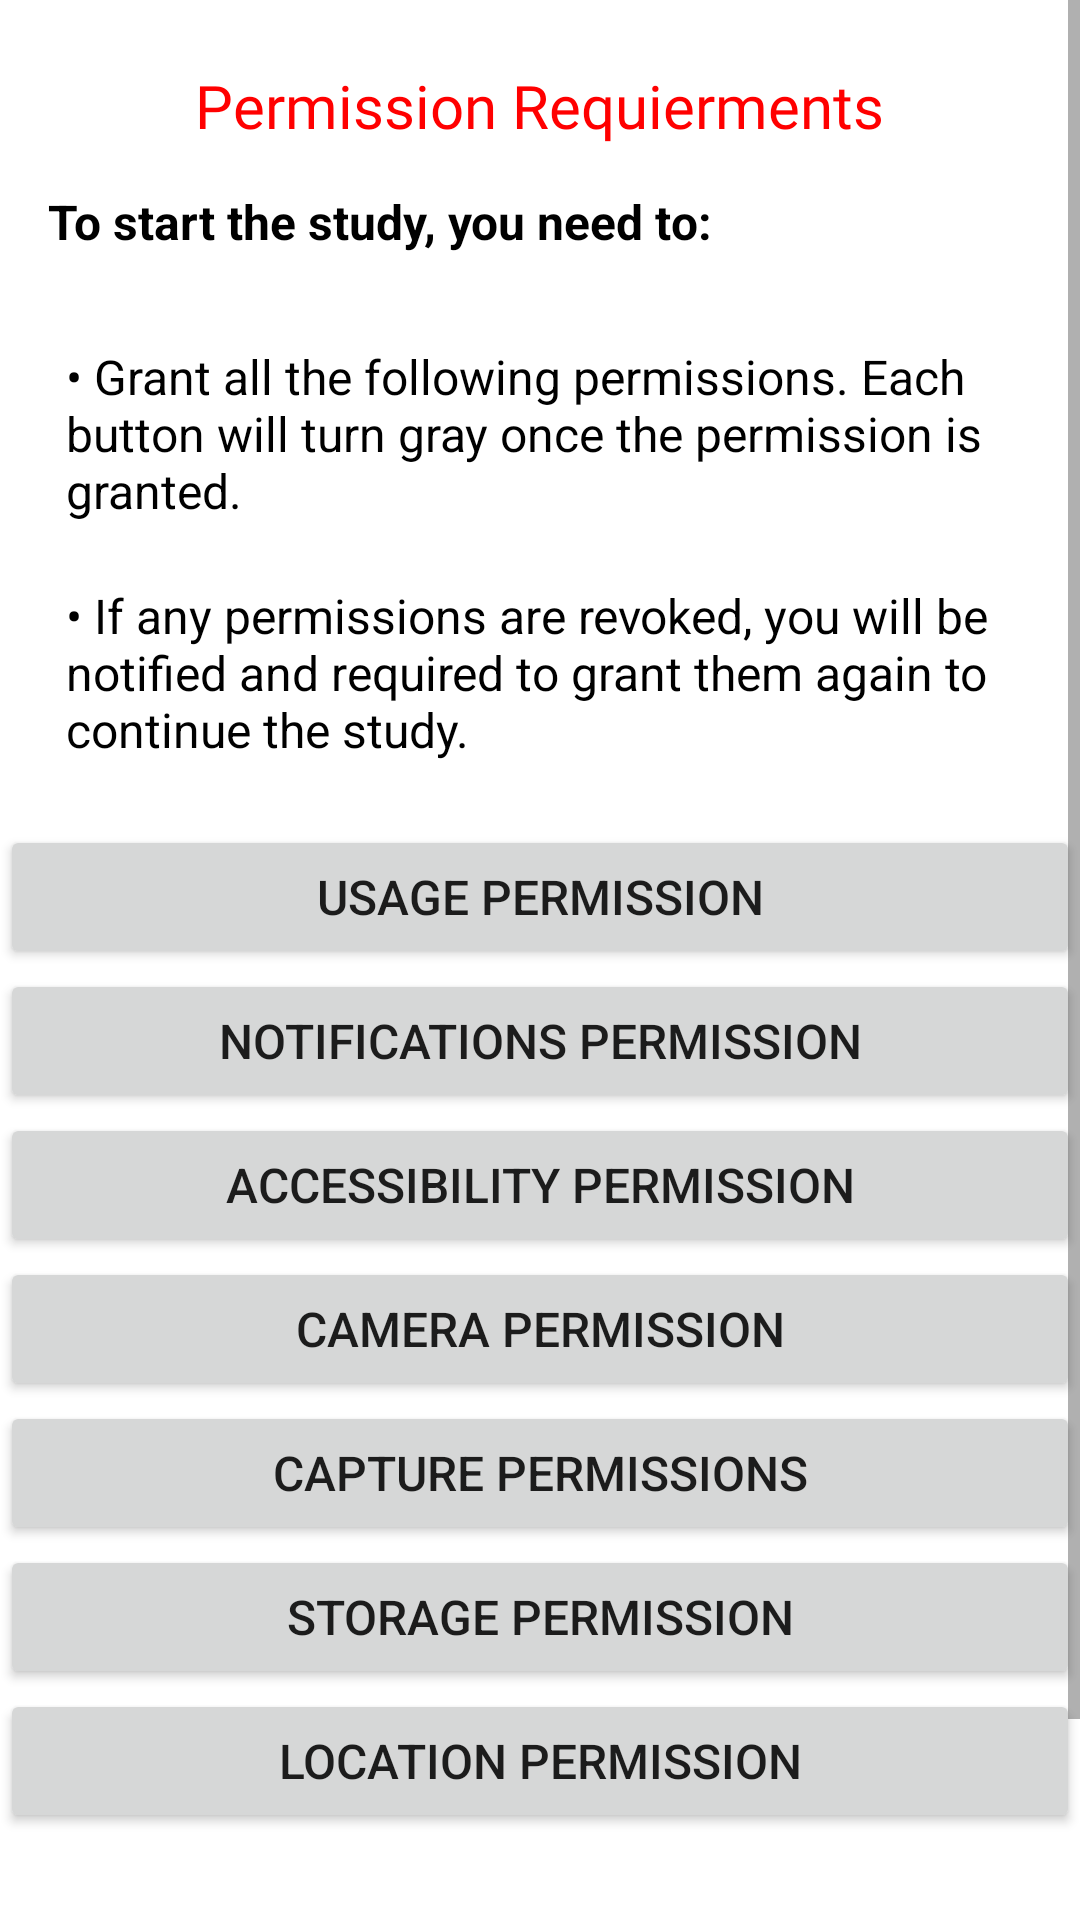

Reconstruct the res/layout file that produces this screen, plus the resources it refers to.
<!-- AndroidManifest.xml: application theme Theme.FeedTrail -->
<!-- res/layout/activity_main.xml -->
<?xml version="1.0" encoding="utf-8"?>
<RelativeLayout xmlns:android="http://schemas.android.com/apk/res/android"
    xmlns:app="http://schemas.android.com/apk/res-auto"
    xmlns:tools="http://schemas.android.com/tools"
    android:layout_width="match_parent"
    android:layout_height="match_parent"
    tools:context=".MainActivity"
    android:background="#FFFFFF">


    <ScrollView
        android:layout_width="match_parent"
        android:layout_height="wrap_content"
        >

    <RelativeLayout
        android:layout_width="match_parent"
        android:layout_height="wrap_content">

    

        


        <TextView
            android:id="@+id/permissions_explanation"
            android:layout_width="match_parent"
            android:layout_height="wrap_content"
            android:layout_marginStart="8dp"
            android:layout_marginTop="0dp"

            android:layout_marginEnd="8dp"
            android:lineSpacingExtra="6dp"
            android:textColor="#000000"
            android:textSize="16sp" />

        <TextView
            android:id="@+id/permissions_header"
            android:layout_below="@id/permissions_explanation"
            android:layout_width="wrap_content"
            android:layout_height="wrap_content"
            android:layout_centerHorizontal="true"
            android:layout_marginStart="8dp"

            android:layout_marginEnd="8dp"
            android:text="Permission Requierments"
            android:textColor="#FF0000"
            android:textSize="20sp"
            android:fontFamily="@font/roboto_bold" />

        <TextView
            android:id="@+id/tostartstudy"
            android:layout_width="match_parent"
            android:layout_height="wrap_content"
            android:layout_below="@id/permissions_header"
            android:layout_marginStart="0dp"
            android:layout_marginTop="-2dp"
            android:layout_marginEnd="8dp"
            android:padding="16dp"
            android:text="To start the study, you need to:"
            android:textColor="#000000"
            android:textSize="16sp"
            android:textStyle="bold" />

        <TextView
                android:layout_width="match_parent"
                android:layout_height="wrap_content"
                android:layout_below="@id/tostartstudy"
                android:id="@+id/grant"
                android:padding="6dp"
                android:text="• Grant all the following permissions. Each button will turn gray once the permission is granted."
                android:textColor="#000000"
                android:textSize="16sp"
                android:layout_marginTop="8dp"
                android:layout_marginStart="16dp"
                android:layout_marginEnd="8dp"/>

            <TextView
                android:layout_width="match_parent"
                android:layout_below="@id/grant"
                android:id="@+id/revoked"
                android:padding="6dp"
                android:layout_height="wrap_content"
                android:text="• If any permissions are revoked, you will be notified and required to grant them again to continue the study."
                android:textColor="#000000"
                android:textSize="16sp"
                android:layout_marginTop="8dp"
                android:layout_marginStart="16dp"
                android:layout_marginEnd="8dp"/>





        <Button
            android:id="@+id/usagepermission"
            android:layout_width="match_parent"
            android:layout_height="wrap_content"
            android:layout_below="@id/revoked"
            android:layout_marginTop="15dp"
            android:text="Usage Permission"
            android:textSize="16dp"
            tools:ignore="MissingConstraints"
            tools:layout_editor_absoluteX="139dp"
            tools:layout_editor_absoluteY="399dp" />
        <Button
            android:id="@+id/notifications"
            android:layout_width="match_parent"
            android:layout_height="wrap_content"
            android:layout_below="@id/usagepermission"
            android:layout_marginTop="0dp"
            android:text="Notifications Permission"
            android:textSize="16dp"
            tools:ignore="MissingConstraints"
            tools:layout_editor_absoluteX="139dp"
            tools:layout_editor_absoluteY="399dp" />
        <Button
            android:id="@+id/access_button"
            android:layout_width="match_parent"
            android:layout_height="wrap_content"
            android:layout_below="@id/notifications"
            android:layout_marginTop="0dp"
            android:text="Accessibility Permission"
            android:textSize="16dp"
            tools:ignore="MissingConstraints"
            tools:layout_editor_absoluteX="139dp"
            tools:layout_editor_absoluteY="399dp" />

        <Button
            android:id="@+id/camera_button"
            android:layout_width="match_parent"
            android:layout_height="wrap_content"
            android:layout_below="@id/access_button"
            android:layout_marginTop="0dp"
            android:text="Camera Permission"
            android:textSize="16dp"
            tools:ignore="MissingConstraints"
            tools:layout_editor_absoluteX="152dp"
            tools:layout_editor_absoluteY="636dp" />

        <Button
            android:id="@+id/startButton"
            android:layout_width="match_parent"
            android:layout_height="wrap_content"
            android:layout_below="@id/camera_button"
            android:layout_marginTop="0dp"
            android:textSize="16dp"
            android:text="Capture Permissions" />

        <Button
            android:id="@+id/storage"
            android:layout_width="match_parent"
            android:layout_height="wrap_content"
            android:layout_below="@id/startButton"
            android:layout_marginTop="0dp"
            android:textSize="16dp"

            android:text="Storage Permission" />

        <Button
            android:id="@+id/stopButton"
            android:layout_width="wrap_content"
            android:layout_height="wrap_content"
            android:text="Stop Recording"
            android:visibility="gone"
            tools:visibility="gone" />

        <Button
            android:id="@+id/location"
            android:layout_width="match_parent"
            android:layout_height="wrap_content"
            android:layout_below="@id/storage"
            android:layout_marginTop="0dp"
            android:text="Location Permission"
            android:visibility="visible"
            tools:visibility="visible"
            android:textSize="16dp"

            />
        <TextView
            android:id="@+id/notification_text"
            android:layout_width="wrap_content"
            android:layout_height="wrap_content"
            android:text="Grant all permissions to start the study"
            android:textColor="#FF0000"
            android:textSize="16sp"
            android:layout_below="@id/location"
            android:layout_marginTop="30dp"
            android:layout_marginStart="8dp"
            android:layout_marginEnd="8dp"
            android:layout_centerHorizontal="true"
            android:fontFamily="@font/robotolightitaalic"

            />

        <Button
            android:id="@+id/start_study_button"
            android:layout_width="282dp"
            android:layout_height="wrap_content"
            android:layout_below="@id/notification_text"

            android:layout_marginLeft="55dp"
            android:layout_marginTop="4dp"


            android:background="#FF0000"
            android:enabled="false"
            android:text="Go to Study"
            android:textColor="#FFFFFF"
            android:visibility="visible"
            tools:visibility="visible" />


    </RelativeLayout>
    </ScrollView>



    </RelativeLayout>
<!-- resources referenced by this layout -->
<resources>
  <style name="Theme.FeedTrail" parent="Theme.MaterialComponents.DayNight.DarkActionBar">
          <item name="android:forceDarkAllowed" tools:targetApi="31">false</item>
          <item name="android:windowBackground">#FFFFFF</item>
          <item name="backgroundColor">#FFFFFF</item>
          <item name="colorSurface">#FFFFFF</item>
          
          <item name="colorPrimary">#FF0000</item>
  
          <item name="colorOnPrimary">@color/white</item>
          
          <item name="colorSecondary">#FF0000</item>
  
          <item name="colorOnSecondary">@color/white</item>
          
          
          <item name="actionBarStyle">@style/MyCustomActionBar</item>
  
      </style>
  <color name="white">#FFFFFFFF</color>
  <style name="MyCustomActionBar" parent="Widget.AppCompat.ActionBar.Solid">
          <item name="background">@color/white</item> 
          <item name="titleTextStyle">@style/MyCustomActionBarTitleText</item>
      </style>
  <style name="MyCustomActionBarTitleText" parent="TextAppearance.AppCompat.Widget.ActionBar.Title">
          <item name="android:textColor">@color/white</item> 
      </style>
</resources>
